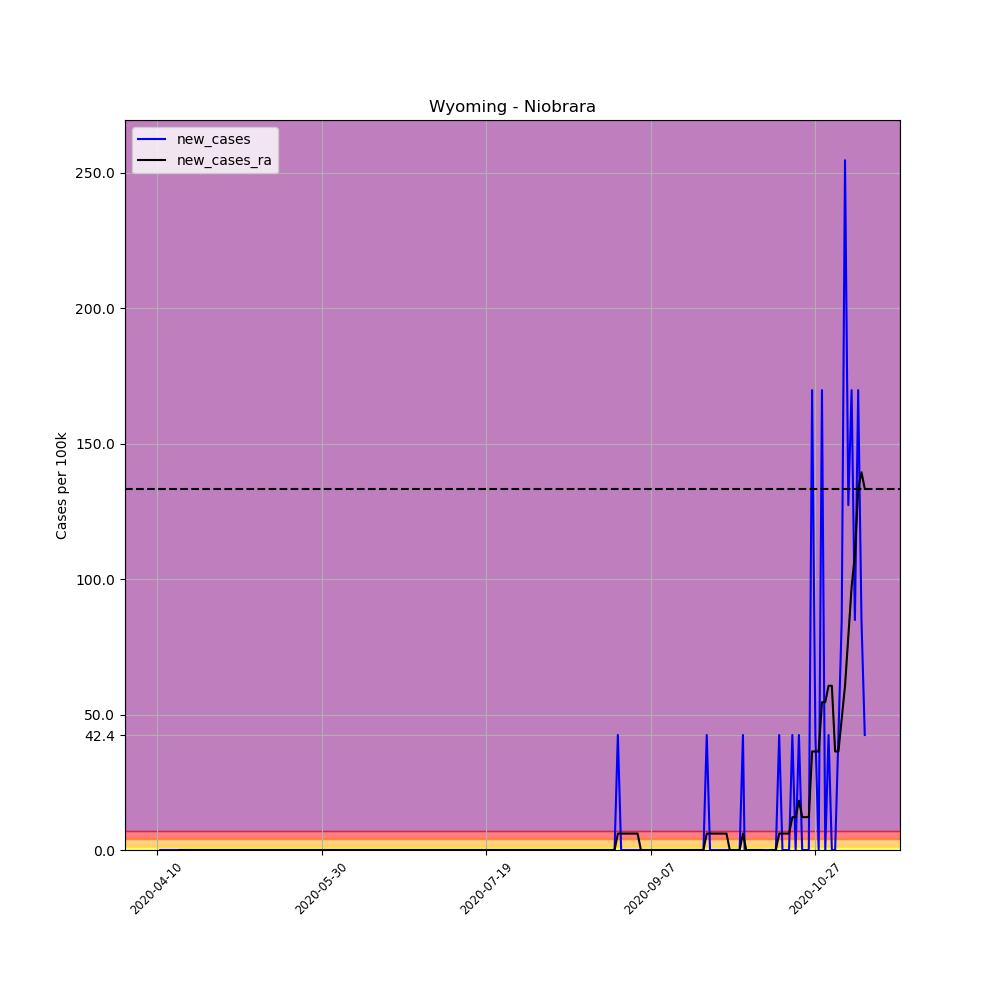

The data file committed next to this chart (first rows):
, date, county, state, fips, cases, deaths, COUNTY, STNAME, CTYNAME, POPESTIMATE2019, per_100k, per_100k_ra, new_cases, new_cases_ra
605626, 2020-04-10, Niobrara, Wyoming, 56027, 2, 0, 27, Wyoming, Niobrara, 2356, 84.89, , , 
605627, 2020-04-11, Niobrara, Wyoming, 56027, 2, 0, 27, Wyoming, Niobrara, 2356, 84.89, , 0.0, 
605628, 2020-04-12, Niobrara, Wyoming, 56027, 2, 0, 27, Wyoming, Niobrara, 2356, 84.89, , 0.0, 
605629, 2020-04-13, Niobrara, Wyoming, 56027, 2, 0, 27, Wyoming, Niobrara, 2356, 84.89, , 0.0, 
605630, 2020-04-14, Niobrara, Wyoming, 56027, 2, 0, 27, Wyoming, Niobrara, 2356, 84.89, , 0.0, 
605631, 2020-04-15, Niobrara, Wyoming, 56027, 2, 0, 27, Wyoming, Niobrara, 2356, 84.89, , 0.0, 
605632, 2020-04-16, Niobrara, Wyoming, 56027, 2, 0, 27, Wyoming, Niobrara, 2356, 84.89, 84.89, 0.0, 
605633, 2020-04-17, Niobrara, Wyoming, 56027, 2, 0, 27, Wyoming, Niobrara, 2356, 84.89, 84.89, 0.0, 0.0
605634, 2020-04-18, Niobrara, Wyoming, 56027, 2, 0, 27, Wyoming, Niobrara, 2356, 84.89, 84.89, 0.0, 0.0
605635, 2020-04-19, Niobrara, Wyoming, 56027, 2, 0, 27, Wyoming, Niobrara, 2356, 84.89, 84.89, 0.0, 0.0
605636, 2020-04-20, Niobrara, Wyoming, 56027, 2, 0, 27, Wyoming, Niobrara, 2356, 84.89, 84.89, 0.0, 0.0
605637, 2020-04-21, Niobrara, Wyoming, 56027, 2, 0, 27, Wyoming, Niobrara, 2356, 84.89, 84.89, 0.0, 0.0
605638, 2020-04-22, Niobrara, Wyoming, 56027, 2, 0, 27, Wyoming, Niobrara, 2356, 84.89, 84.89, 0.0, 0.0
605639, 2020-04-23, Niobrara, Wyoming, 56027, 2, 0, 27, Wyoming, Niobrara, 2356, 84.89, 84.89, 0.0, 0.0
605640, 2020-04-24, Niobrara, Wyoming, 56027, 2, 0, 27, Wyoming, Niobrara, 2356, 84.89, 84.89, 0.0, 0.0
605641, 2020-04-25, Niobrara, Wyoming, 56027, 2, 0, 27, Wyoming, Niobrara, 2356, 84.89, 84.89, 0.0, 0.0
605642, 2020-04-26, Niobrara, Wyoming, 56027, 2, 0, 27, Wyoming, Niobrara, 2356, 84.89, 84.89, 0.0, 0.0
605643, 2020-04-27, Niobrara, Wyoming, 56027, 2, 0, 27, Wyoming, Niobrara, 2356, 84.89, 84.89, 0.0, 0.0
605644, 2020-04-28, Niobrara, Wyoming, 56027, 2, 0, 27, Wyoming, Niobrara, 2356, 84.89, 84.89, 0.0, 0.0
605645, 2020-04-29, Niobrara, Wyoming, 56027, 2, 0, 27, Wyoming, Niobrara, 2356, 84.89, 84.89, 0.0, 0.0
605646, 2020-04-30, Niobrara, Wyoming, 56027, 2, 0, 27, Wyoming, Niobrara, 2356, 84.89, 84.89, 0.0, 0.0
605647, 2020-05-01, Niobrara, Wyoming, 56027, 2, 0, 27, Wyoming, Niobrara, 2356, 84.89, 84.89, 0.0, 0.0
605648, 2020-05-02, Niobrara, Wyoming, 56027, 2, 0, 27, Wyoming, Niobrara, 2356, 84.89, 84.89, 0.0, 0.0
605649, 2020-05-03, Niobrara, Wyoming, 56027, 2, 0, 27, Wyoming, Niobrara, 2356, 84.89, 84.89, 0.0, 0.0
605650, 2020-05-04, Niobrara, Wyoming, 56027, 2, 0, 27, Wyoming, Niobrara, 2356, 84.89, 84.89, 0.0, 0.0
605651, 2020-05-05, Niobrara, Wyoming, 56027, 2, 0, 27, Wyoming, Niobrara, 2356, 84.89, 84.89, 0.0, 0.0
605652, 2020-05-06, Niobrara, Wyoming, 56027, 2, 0, 27, Wyoming, Niobrara, 2356, 84.89, 84.89, 0.0, 0.0
605653, 2020-05-07, Niobrara, Wyoming, 56027, 2, 0, 27, Wyoming, Niobrara, 2356, 84.89, 84.89, 0.0, 0.0
605654, 2020-05-08, Niobrara, Wyoming, 56027, 2, 0, 27, Wyoming, Niobrara, 2356, 84.89, 84.89, 0.0, 0.0
605655, 2020-05-09, Niobrara, Wyoming, 56027, 2, 0, 27, Wyoming, Niobrara, 2356, 84.89, 84.89, 0.0, 0.0
605656, 2020-05-10, Niobrara, Wyoming, 56027, 2, 0, 27, Wyoming, Niobrara, 2356, 84.89, 84.89, 0.0, 0.0
605657, 2020-05-11, Niobrara, Wyoming, 56027, 2, 0, 27, Wyoming, Niobrara, 2356, 84.89, 84.89, 0.0, 0.0
605658, 2020-05-12, Niobrara, Wyoming, 56027, 2, 0, 27, Wyoming, Niobrara, 2356, 84.89, 84.89, 0.0, 0.0
605659, 2020-05-13, Niobrara, Wyoming, 56027, 2, 0, 27, Wyoming, Niobrara, 2356, 84.89, 84.89, 0.0, 0.0
605660, 2020-05-14, Niobrara, Wyoming, 56027, 2, 0, 27, Wyoming, Niobrara, 2356, 84.89, 84.89, 0.0, 0.0
605661, 2020-05-15, Niobrara, Wyoming, 56027, 2, 0, 27, Wyoming, Niobrara, 2356, 84.89, 84.89, 0.0, 0.0
605662, 2020-05-16, Niobrara, Wyoming, 56027, 2, 0, 27, Wyoming, Niobrara, 2356, 84.89, 84.89, 0.0, 0.0
605663, 2020-05-17, Niobrara, Wyoming, 56027, 2, 0, 27, Wyoming, Niobrara, 2356, 84.89, 84.89, 0.0, 0.0
605664, 2020-05-18, Niobrara, Wyoming, 56027, 2, 0, 27, Wyoming, Niobrara, 2356, 84.89, 84.89, 0.0, 0.0
605665, 2020-05-19, Niobrara, Wyoming, 56027, 2, 0, 27, Wyoming, Niobrara, 2356, 84.89, 84.89, 0.0, 0.0
605666, 2020-05-20, Niobrara, Wyoming, 56027, 2, 0, 27, Wyoming, Niobrara, 2356, 84.89, 84.89, 0.0, 0.0
605667, 2020-05-21, Niobrara, Wyoming, 56027, 2, 0, 27, Wyoming, Niobrara, 2356, 84.89, 84.89, 0.0, 0.0
605668, 2020-05-22, Niobrara, Wyoming, 56027, 2, 0, 27, Wyoming, Niobrara, 2356, 84.89, 84.89, 0.0, 0.0
605669, 2020-05-23, Niobrara, Wyoming, 56027, 2, 0, 27, Wyoming, Niobrara, 2356, 84.89, 84.89, 0.0, 0.0
605670, 2020-05-24, Niobrara, Wyoming, 56027, 2, 0, 27, Wyoming, Niobrara, 2356, 84.89, 84.89, 0.0, 0.0
605671, 2020-05-25, Niobrara, Wyoming, 56027, 2, 0, 27, Wyoming, Niobrara, 2356, 84.89, 84.89, 0.0, 0.0
605672, 2020-05-26, Niobrara, Wyoming, 56027, 2, 0, 27, Wyoming, Niobrara, 2356, 84.89, 84.89, 0.0, 0.0
605673, 2020-05-27, Niobrara, Wyoming, 56027, 2, 0, 27, Wyoming, Niobrara, 2356, 84.89, 84.89, 0.0, 0.0
605674, 2020-05-28, Niobrara, Wyoming, 56027, 2, 0, 27, Wyoming, Niobrara, 2356, 84.89, 84.89, 0.0, 0.0
605675, 2020-05-29, Niobrara, Wyoming, 56027, 2, 0, 27, Wyoming, Niobrara, 2356, 84.89, 84.89, 0.0, 0.0
605676, 2020-05-30, Niobrara, Wyoming, 56027, 2, 0, 27, Wyoming, Niobrara, 2356, 84.89, 84.89, 0.0, 0.0
605677, 2020-05-31, Niobrara, Wyoming, 56027, 2, 0, 27, Wyoming, Niobrara, 2356, 84.89, 84.89, 0.0, 0.0
605678, 2020-06-01, Niobrara, Wyoming, 56027, 2, 0, 27, Wyoming, Niobrara, 2356, 84.89, 84.89, 0.0, 0.0
605679, 2020-06-02, Niobrara, Wyoming, 56027, 2, 0, 27, Wyoming, Niobrara, 2356, 84.89, 84.89, 0.0, 0.0
605680, 2020-06-03, Niobrara, Wyoming, 56027, 2, 0, 27, Wyoming, Niobrara, 2356, 84.89, 84.89, 0.0, 0.0
605681, 2020-06-04, Niobrara, Wyoming, 56027, 2, 0, 27, Wyoming, Niobrara, 2356, 84.89, 84.89, 0.0, 0.0
605682, 2020-06-05, Niobrara, Wyoming, 56027, 2, 0, 27, Wyoming, Niobrara, 2356, 84.89, 84.89, 0.0, 0.0
605683, 2020-06-06, Niobrara, Wyoming, 56027, 2, 0, 27, Wyoming, Niobrara, 2356, 84.89, 84.89, 0.0, 0.0
605684, 2020-06-07, Niobrara, Wyoming, 56027, 2, 0, 27, Wyoming, Niobrara, 2356, 84.89, 84.89, 0.0, 0.0
605685, 2020-06-08, Niobrara, Wyoming, 56027, 2, 0, 27, Wyoming, Niobrara, 2356, 84.89, 84.89, 0.0, 0.0
... 156 more rows
